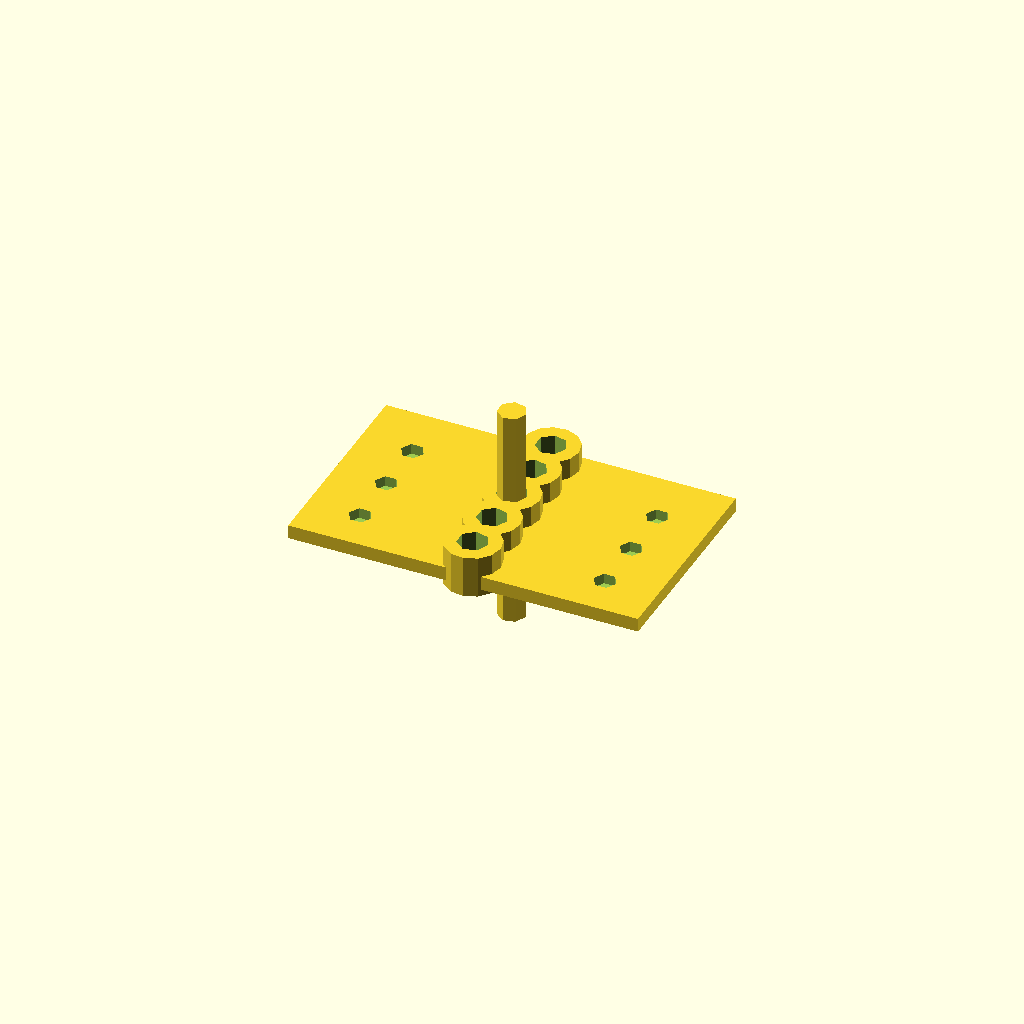
Cell 1: rendered with the file's own defaults.
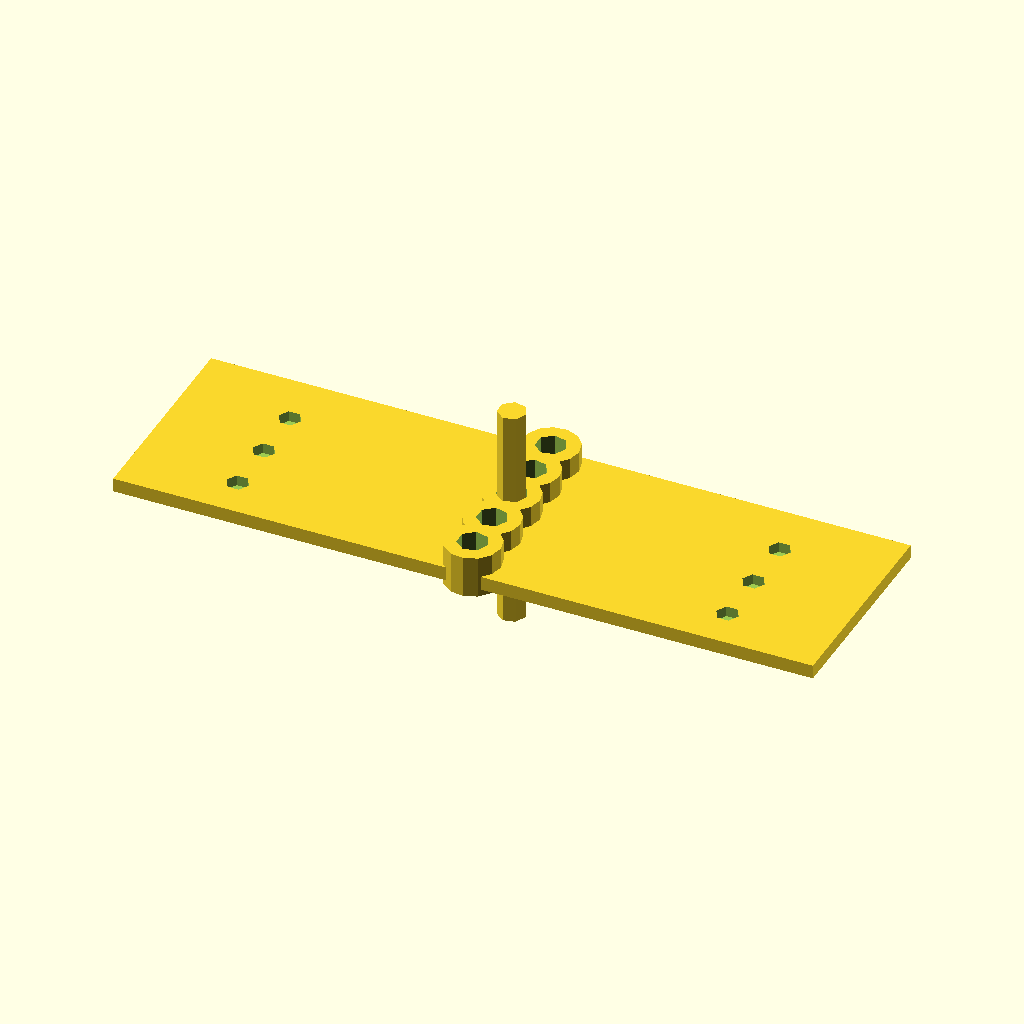
Cell 2: the same model with leaf_width = 50.
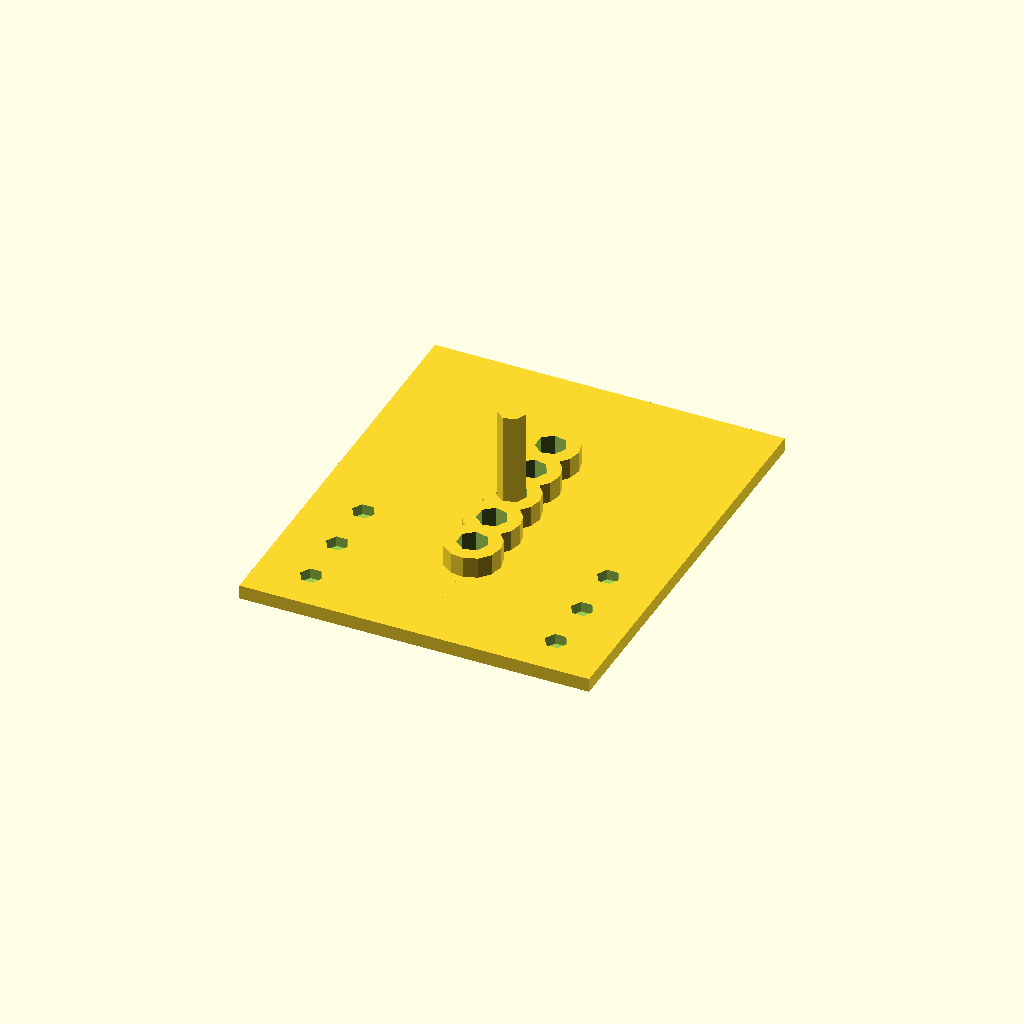
Cell 3 — leaf_height set to 60, the other parameters unchanged.
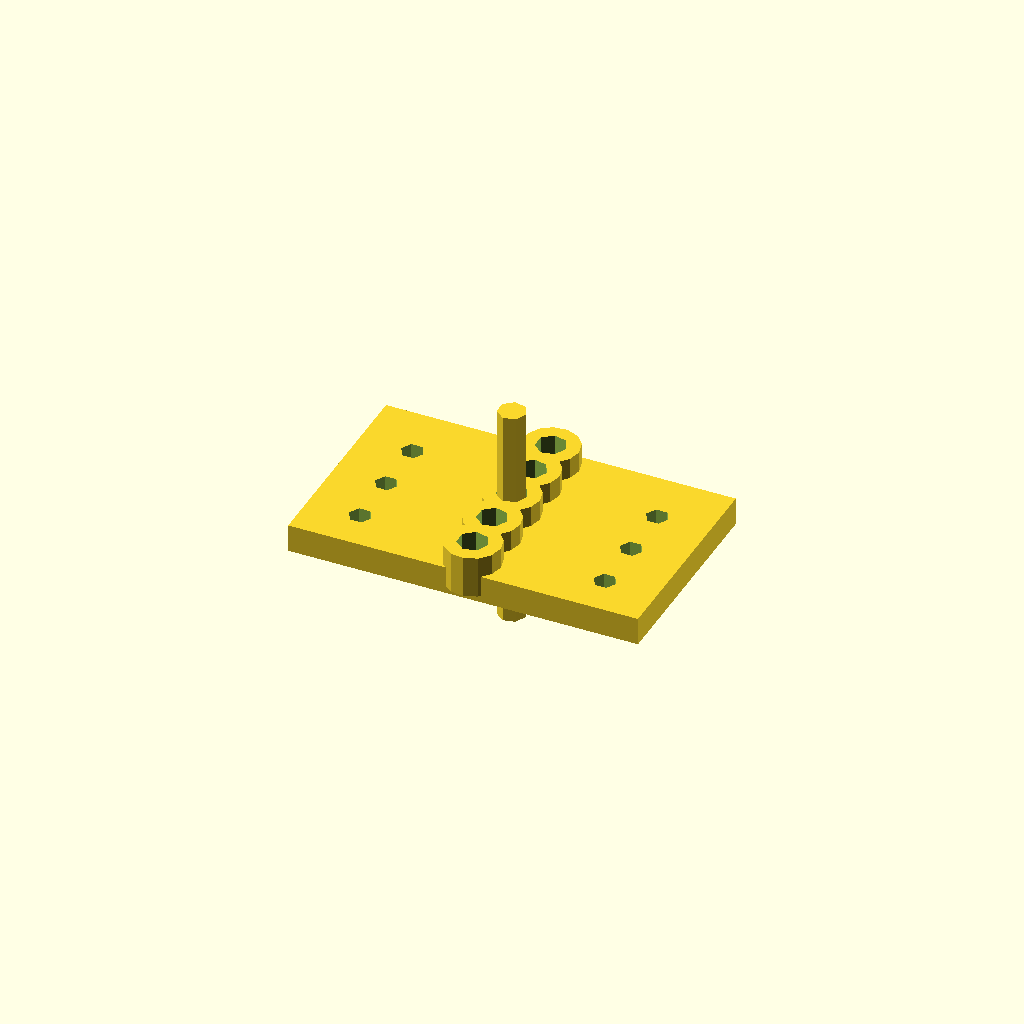
Cell 4 — leaf_thickness set to 4, the other parameters unchanged.
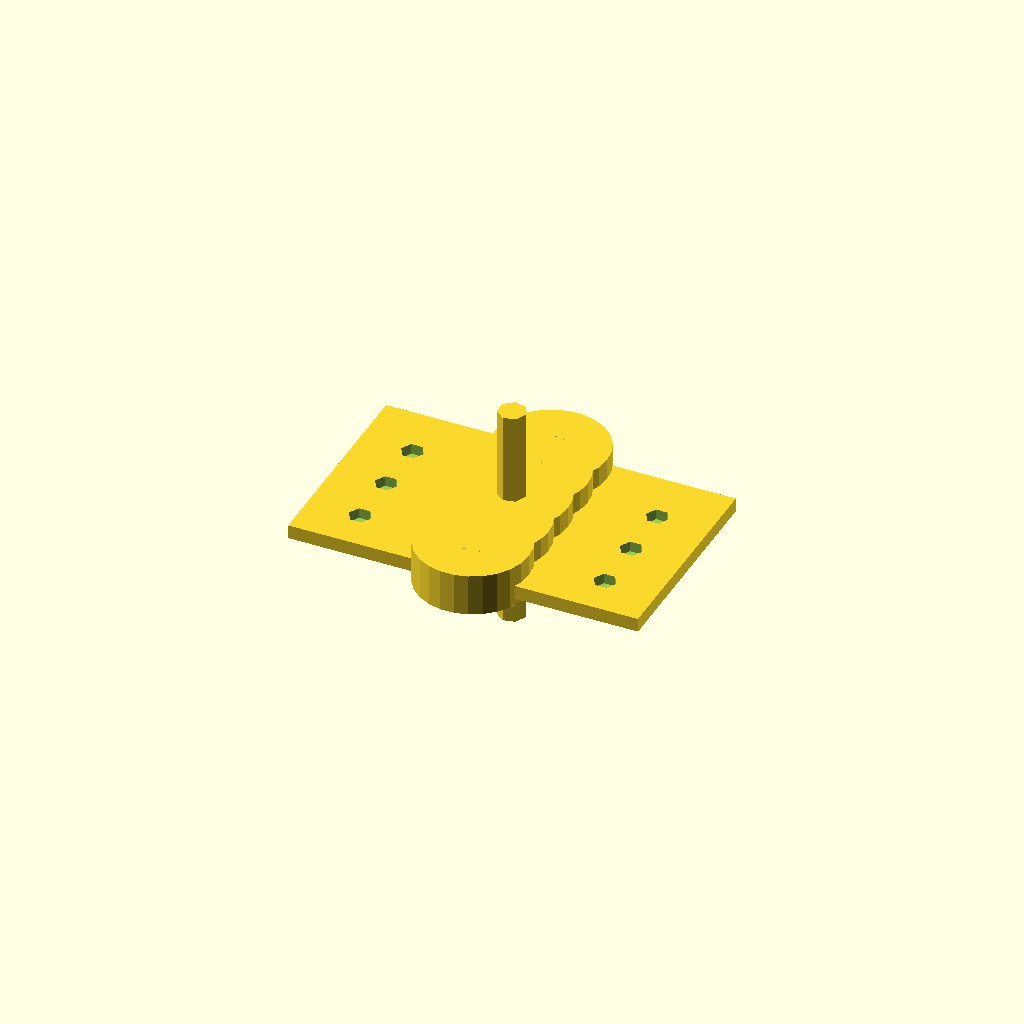
Cell 5: knuckle_od = 16 (everything else at default).
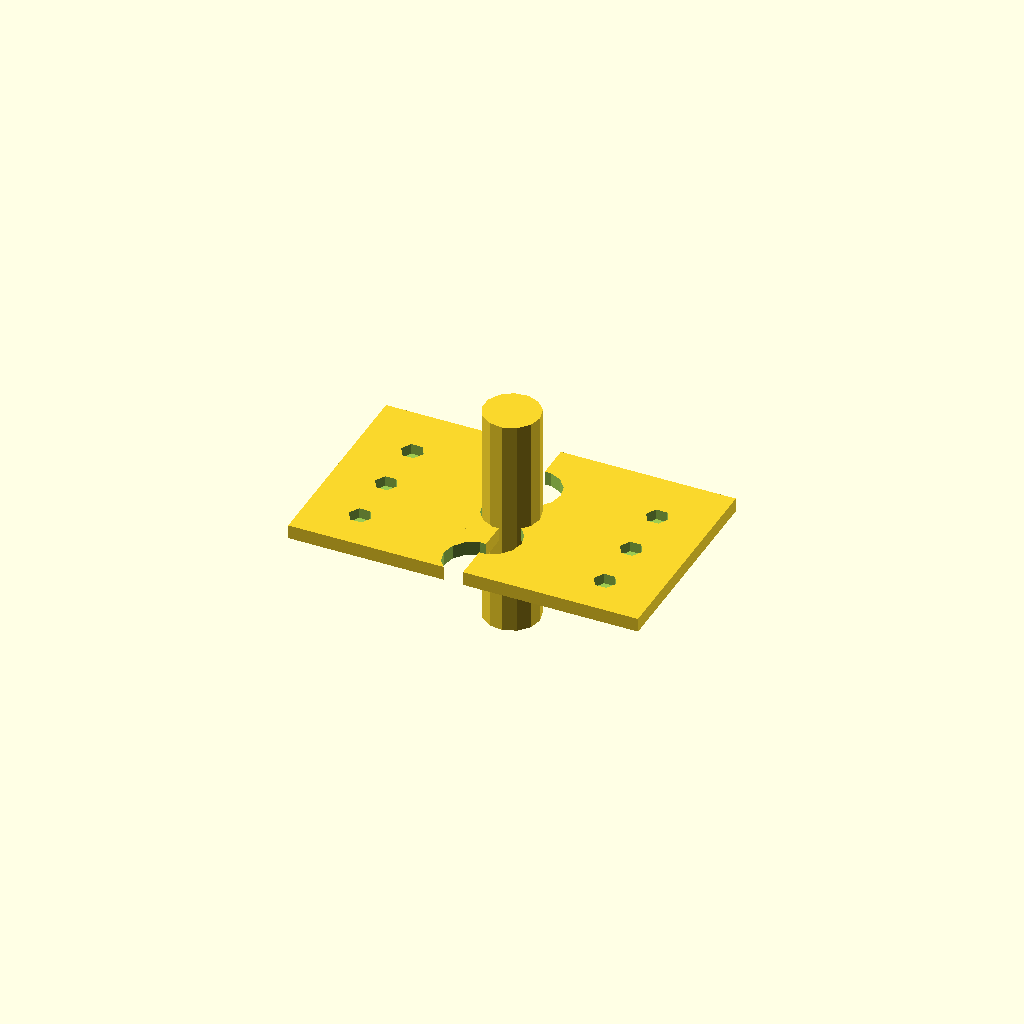
Cell 6: the same model with pin_diameter = 8.
One fixed orthographic camera (rotation 55°, 0°, 25°; colour scheme Cornfield) for every cell.
Source of the model, results/tier-3-butt-hinge/iter-png-1_claude-sonnet-4-0-e9a5ae6dd0fe-2026-04-28T17-32-17-486Z/final.scad:
// バット蝶番（180°開いた状態）

// パラメータ
leaf_width = 25;    // 板の幅
leaf_height = 30;   // 板の高さ
leaf_thickness = 2; // 板の厚み
knuckle_od = 8;     // knuckle外径
pin_diameter = 4;   // ピン軸径
pin_clearance = 0.3; // ピンクリアランス
knuckle_id = pin_diameter + pin_clearance; // knuckle内径
pin_length = 32;    // ピン軸長さ
knuckle_length = 6; // 各knuckle長さ

// 皿穴パラメータ
screw_hole_dia = 3.2;
countersink_dia = 6;
countersink_depth = 1;
screw_spacing = 8;

module leaf_with_knuckles(knuckle_positions, side) {
    difference() {
        union() {
            // メイン板
            translate([side * leaf_width/2, 0, -leaf_thickness/2])
                cube([leaf_width, leaf_height, leaf_thickness], center=true);
            
            // knuckles
            for (pos = knuckle_positions) {
                translate([0, pos, 0])
                    cylinder(h=knuckle_length, d=knuckle_od, center=true);
            }
        }
        
        // knuckle穴（ピン軸用）
        for (pos = knuckle_positions) {
            translate([0, pos, 0])
                cylinder(h=knuckle_length+0.1, d=knuckle_id, center=true);
        }
        
        // 皿穴
        for (i = [0:2]) {
            screw_y = -leaf_height/2 + 6 + i * screw_spacing;
            translate([side * leaf_width * 0.7, screw_y, 0]) {
                // 貫通穴
                cylinder(h=leaf_thickness+1, d=screw_hole_dia, center=true);
                // 皿穴（表面側）
                translate([0, 0, leaf_thickness/2 - countersink_depth + 0.1])
                    cylinder(h=countersink_depth+0.1, d1=screw_hole_dia, d2=countersink_dia);
            }
        }
    }
}

// knuckle位置（Y座標、30mmを5等分）
// -12, -6, 0, 6, 12 (各6mm間隔)

// 左板（x<0側、knuckle位置: 1番目、3番目、5番目）
left_knuckle_positions = [-12, 0, 12];
leaf_with_knuckles(left_knuckle_positions, -1);

// 右板（x>0側、knuckle位置: 2番目、4番目）
right_knuckle_positions = [-6, 6];
leaf_with_knuckles(right_knuckle_positions, 1);

// ピン軸（Y軸方向）
cylinder(h=pin_length, d=pin_diameter, center=true);
Parameter table extracted from the source (name, type, default, range or options):
leaf_width: number, default 25
leaf_height: number, default 30
leaf_thickness: number, default 2
knuckle_od: number, default 8
pin_diameter: number, default 4
pin_clearance: number, default 0.3
pin_length: number, default 32
knuckle_length: number, default 6
screw_hole_dia: number, default 3.2
countersink_dia: number, default 6
countersink_depth: number, default 1
screw_spacing: number, default 8
